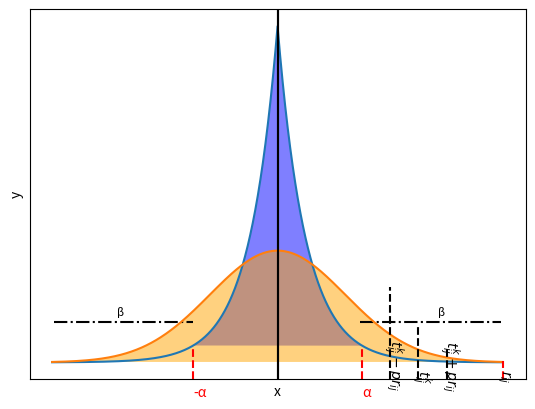

Here is the Python script that generated this plot: (Note: this script raises an exception after producing the figure.)
"""
Plotting the laplace distribution for the paper
"""

import numpy as np
import matplotlib.pyplot as plt
import scipy.stats as sp
loc, scale = 0., 1.
s = np.random.laplace(loc, scale, 1000)



"""#lot laplace"""
x = np.arange(-8., 8., .01)
pdf = np.exp(-abs(x-loc)/scale)/(2.*scale)
plt.plot(x, pdf)
plt.axvline(x=0.,color='k')

#alpha
plt.axvline(x=3,ymax=0.09,color='r', linestyle='--')
plt.axvline(x=-3,ymax=0.09,color='r', linestyle='--')
plt.text(x=3, y=-0.05,s="\u03B1", color='r')
plt.text(x=-3, y=-0.05,s="-\u03B1", color='r')

#beta
plt.axhline(y=0.06,xmin=0.666,xmax=0.95, color="k", linestyle="-.")
plt.text(x=5.7, y=0.07,s="\u03B2", color='k',fontsize=8)

plt.axhline(y=0.06,xmin=0.05,xmax=0.33, color="k", linestyle="-.")
plt.text(x=-5.7, y=0.07,s="\u03B2", color='k',fontsize=8)

#fill intersection
x_intersection=x[ np.logical_and(x<3.0, x>-3.0)]
y_intersection=pdf[np.logical_and(x<3.0, x>-3.0)]
plt.fill(x_intersection,y_intersection, facecolor='blue', alpha=0.5)

#hide ticks
plt.xticks([])
plt.yticks([])

plt.xlabel("x")
plt.ylabel("y")
plt.savefig(r"C:\Gamal Elkoumy\PhD\OneDrive - Tartu Ülikool\Differential Privacy\paper\amun-workshop-paper\figures\laplace.pdf")
plt.show()


"""Plot guessing advantage"""
#normal distribution
loc, scale = 0., 2.4
g = (1/(scale * np.sqrt(2 * np.pi)) *
     np.exp(-(x - loc)**2 / (2 * scale**2)))
plt.plot(x,g)
plt.axvline(x=0.,color='k')

#R_ij
plt.axvline(x=8,ymax=0.05,color='r', linestyle='--')
plt.text(x=7.7, y=-0.02,s="$r_{ij}$", color='k',rotation=-90)

#t_k
plt.axvline(x=4,ymax=0.25,color='k', linestyle='--')
plt.text(x=3.7, y=-0.03,s="$t^k_{ij}-p  r_{ij}$", color='k',rotation=-90)

plt.axvline(x=5,ymax=0.15,color='k', linestyle='--')
plt.text(x=4.7, y=-0.02,s="$t^k_{ij}$", color='k',rotation=-90)

plt.axvline(x=6,ymax=0.085,color='k', linestyle='--')
plt.text(x=5.7, y=-0.031,s="$t^k_{ij}+p  r_{ij}$", color='k',rotation=-90)


#fill intersection
x_intersection=x[ np.logical_and(x<8.0, x>-8.0)]
y_intersection=g[np.logical_and(x<8.0, x>-8.0)]
plt.fill(x_intersection,y_intersection, facecolor='orange', alpha=0.5)

x_intersection=x[ np.logical_and(x<6.0, x>4.0)]
y_intersection=g[np.logical_and(x<6.0, x>4.0)]
plt.fill_between(x_intersection,(0-y_intersection)*-1, facecolor="blue", alpha=2)
#hide ticks
plt.xticks([])
plt.yticks([])

plt.xlabel("x")
plt.ylabel("y")
plt.savefig(r"C:\Gamal Elkoumy\PhD\OneDrive - Tartu Ülikool\Differential Privacy\paper\amun-workshop-paper\figures\guessing_advantage.pdf")
plt.show()
